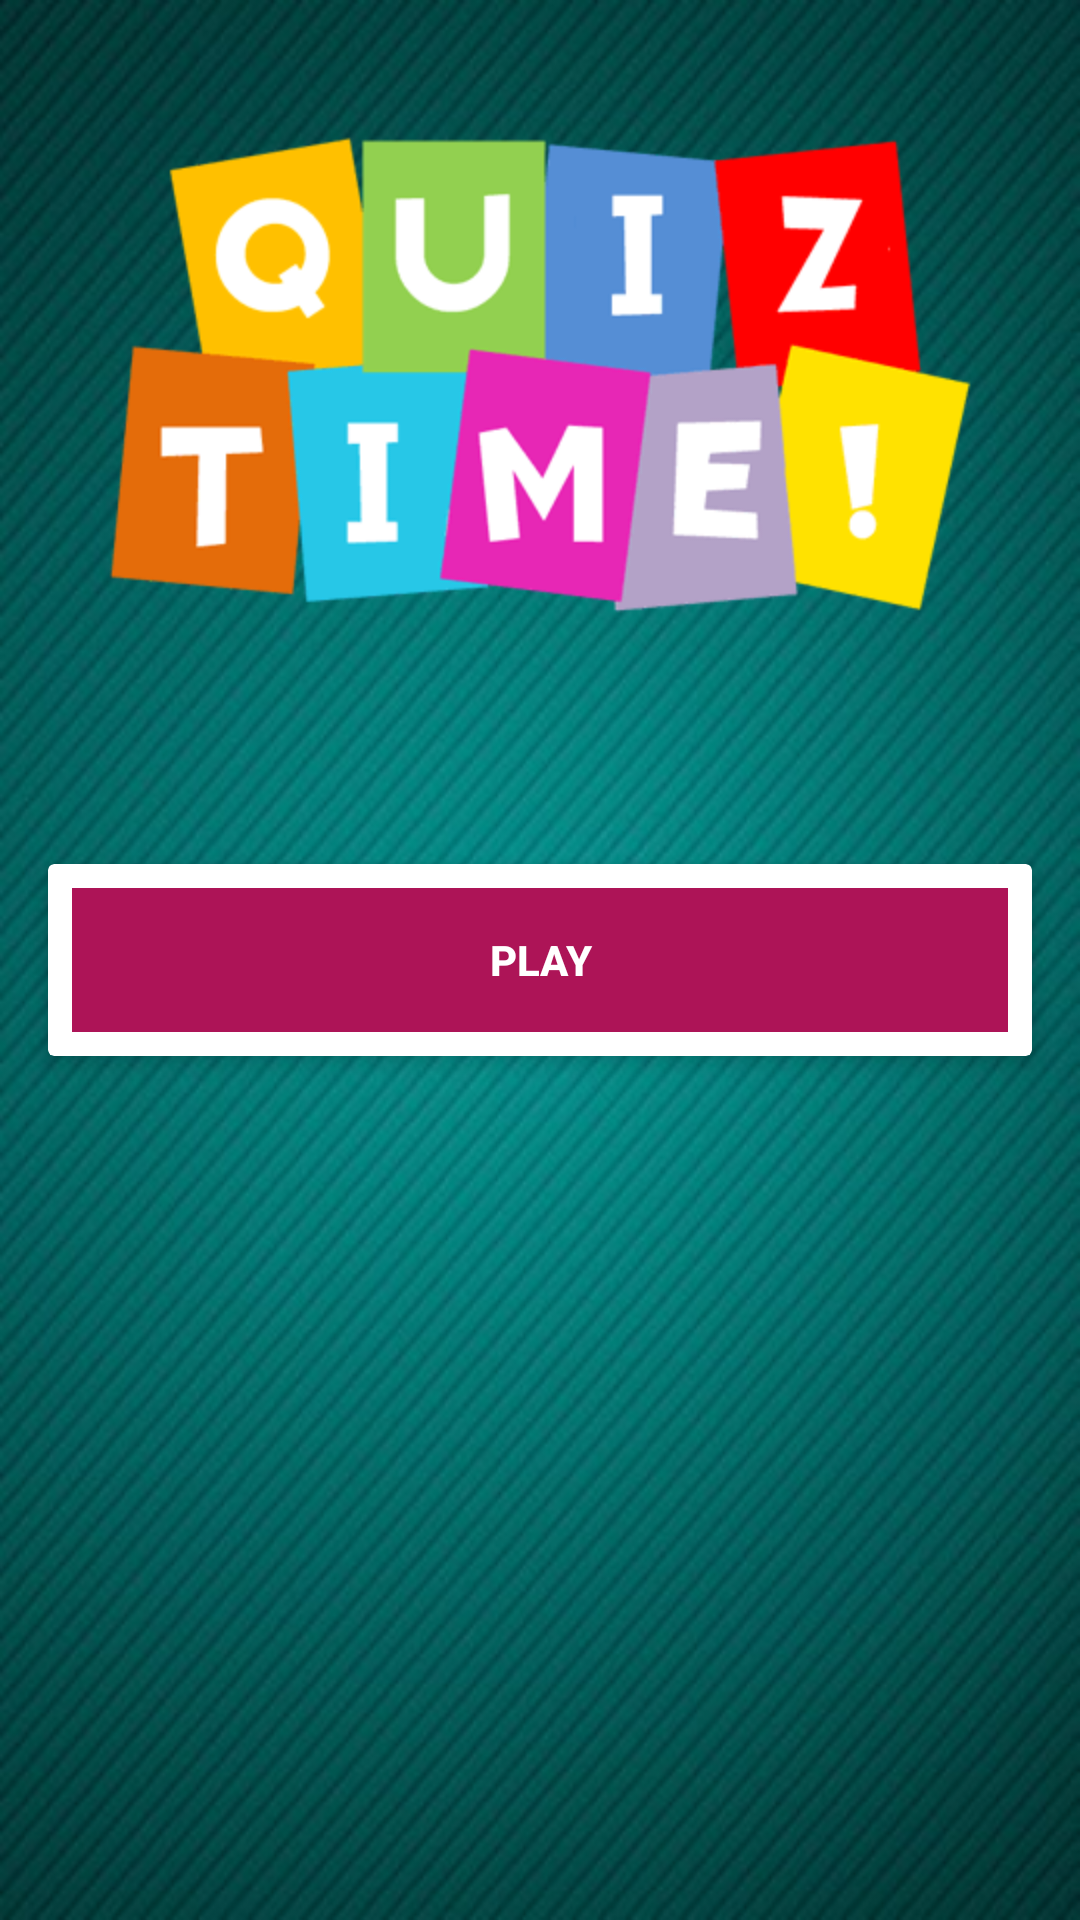

Here is an Android app screen rendered from its layout file. Give the layout XML and the strings, colors and styles it references.
<!-- AndroidManifest.xml: application theme AppTheme -->
<!-- res/layout/activity_start.xml -->
<?xml version="1.0" encoding="utf-8"?>
<RelativeLayout xmlns:android="http://schemas.android.com/apk/res/android"
    xmlns:app="http://schemas.android.com/apk/res-auto"
    xmlns:tools="http://schemas.android.com/tools"
    android:layout_width="match_parent"
    android:layout_height="match_parent"
    android:background="@drawable/quiz"
    tools:context="com.example.onlinequizz.Start">


    <ImageView
        android:id="@+id/logo"
        android:src="@drawable/logo"
        android:layout_width="300dp"
        android:layout_height="200dp"
        android:layout_centerHorizontal="true"
        android:layout_alignParentTop="true"
        android:layout_marginTop="25dp"/>
    
    <android.support.v7.widget.CardView
        android:layout_margin="16dp"
        app:cardElevation="4dp"
        android:layout_centerInParent="true"
        android:layout_width="match_parent"
        android:layout_height="wrap_content">


        <Button
            style="@style/Widget.AppCompat.Button.Borderless"
            android:id="@+id/btnPlay"
            android:layout_margin="8dp"
            android:background="#AD1457"
            android:foreground="?android:attr/selectableItemBackground"
            android:text="PLAY"
            android:textColor="@android:color/white"
            android:textStyle="bold"
            android:theme="@style/MyButton"
            android:layout_width="match_parent"
            android:layout_height="wrap_content" />



    </android.support.v7.widget.CardView>



</RelativeLayout>
<!-- resources referenced by this layout -->
<resources>
  <!-- drawable logo: png bitmap (drawable, 9166 bytes) -->
  <!-- drawable quiz: jpg bitmap (drawable, 46142 bytes) -->
  <style name="MyButton" parent="Theme.AppCompat.Light">
          <item name="colorControlHighlight">#1CB3BC</item>
  
  
  
      </style>
  <style name="AppTheme" parent="Theme.AppCompat.Light.NoActionBar">
          
          <item name="colorPrimary">@color/colorPrimary</item>
          <item name="colorPrimaryDark">@color/colorPrimaryDark</item>
          <item name="colorAccent">@color/colorAccent</item>
      </style>
  <!-- not gathered from this repository: default colours our renderer supplied (Android Studio template values) -->
  <color name="colorPrimary">#FF6200EE</color>
  <color name="colorPrimaryDark">#FF3700B3</color>
  <color name="colorAccent">#FF03DAC5</color>
</resources>
